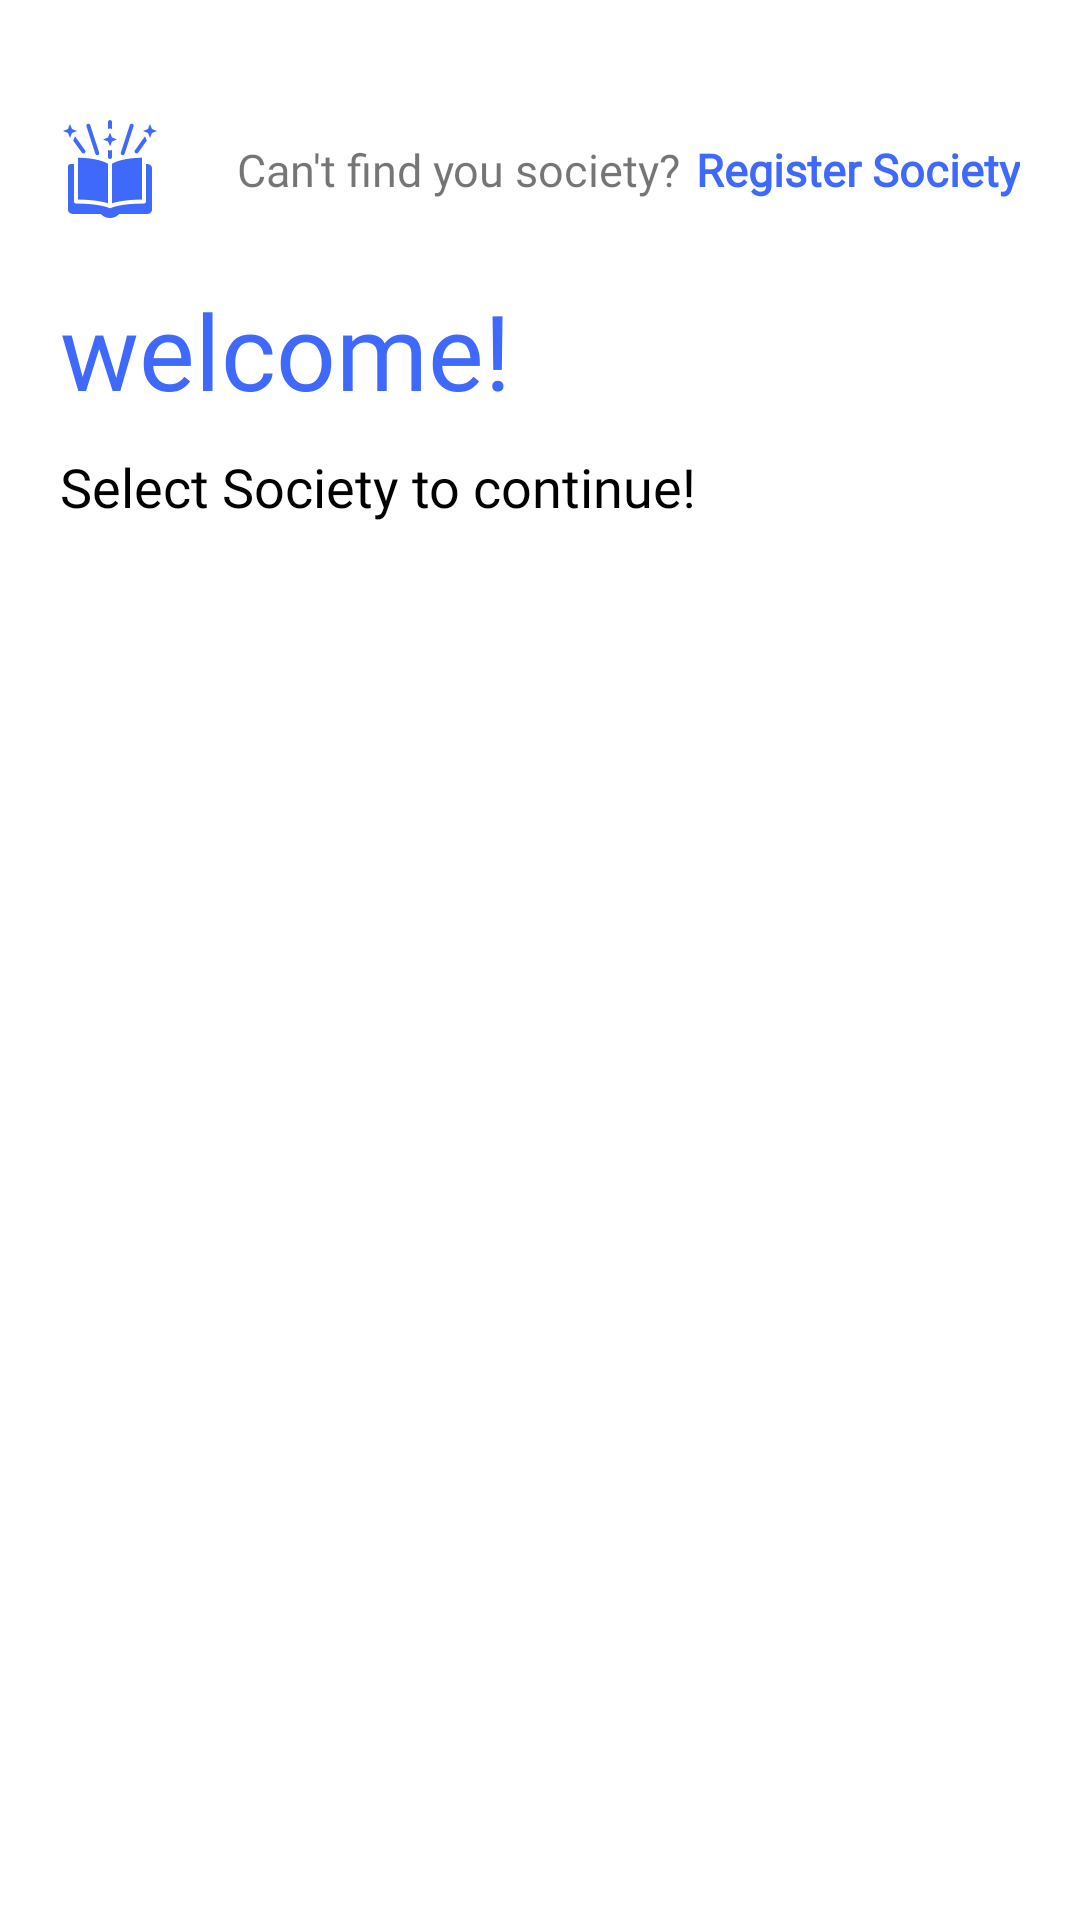

The Android layout XML behind this screen, and the referenced resources:
<!-- AndroidManifest.xml: application theme Theme.SocietyMS -->
<!-- res/layout/fragment_society_selector.xml -->
<?xml version="1.0" encoding="utf-8"?>
<LinearLayout xmlns:android="http://schemas.android.com/apk/res/android"
    xmlns:tools="http://schemas.android.com/tools"
    android:layout_width="match_parent"
    android:layout_height="match_parent"
    android:orientation="vertical"
    android:clickable="true"
    android:focusable="true"
    android:background="@color/main_back"
    tools:context=".fragments.SocietySelectorFragment">

    <LinearLayout
        android:layout_width="match_parent"
        android:layout_height="match_parent"
        android:layout_marginTop="20dp"
        android:layout_marginBottom="20dp"
        android:orientation="vertical">

        <RelativeLayout
            android:layout_width="match_parent"
            android:layout_height="wrap_content"
            android:layout_margin="20dp">

            <ImageView
                android:layout_width="wrap_content"
                android:layout_height="wrap_content"
                android:id="@+id/logo"
                android:elevation="3dp"
                android:src="@drawable/ic_logo"
                android:layout_centerVertical="true"
                android:layout_alignParentStart="true"
                />

            <LinearLayout
                android:layout_width="wrap_content"
                android:layout_height="wrap_content"
                android:layout_alignParentEnd="true"
                android:layout_centerVertical="true"
                android:layout_toEndOf="@+id/logo"
                android:gravity="end"
                android:orientation="horizontal">

                <TextView
                    android:layout_width="wrap_content"
                    android:layout_height="wrap_content"
                    android:fontFamily="@font/nunito_sans"
                    android:textSize="15sp"
                    android:text="@string/society_not_found" />

                <TextView
                    android:id="@+id/registerSociety"
                    android:layout_width="wrap_content"
                    android:layout_height="wrap_content"
                    android:fontFamily="@font/nunito_sans"
                    android:textSize="15sp"
                    android:textStyle="bold"
                    android:layout_marginStart="5dp"
                    android:textColor="@color/colorPrimary"
                    android:text="@string/register_society" />

            </LinearLayout>

        </RelativeLayout>

        <TextView
            android:layout_width="wrap_content"
            android:layout_height="wrap_content"
            android:fontFamily="@font/sacramento"
            android:text="@string/welcome_first_time"
            android:textColor="@color/colorPrimary"
            android:layout_marginStart="20dp"
            android:textSize="35sp" />

        <TextView
            android:layout_width="wrap_content"
            android:layout_height="wrap_content"
            android:fontFamily="@font/nunito_sans"
            android:textSize="18sp"
            android:layout_marginTop="10dp"
            android:layout_marginHorizontal="20dp"
            android:textColor="#000"
            android:text="@string/select_society_to_continue" />



        <LinearLayout
            android:layout_width="match_parent"
            android:layout_height="match_parent"
            android:orientation="vertical"
            android:layout_margin="10dp"
            android:padding="10dp">

            <ImageView
                android:id="@+id/noDataImage"
                android:layout_width="match_parent"
                android:layout_height="match_parent"
                android:visibility="gone"
                android:src="@drawable/no_data"/>

            <androidx.recyclerview.widget.RecyclerView
                android:layout_width="match_parent"
                android:layout_height="match_parent"
                android:layout_marginHorizontal="5dp"
                android:layout_marginBottom="10dp"
                android:id="@+id/recyclerView"/>


        </LinearLayout>

    </LinearLayout>
</LinearLayout>
<!-- resources referenced by this layout -->
<resources>
  <color name="colorPrimary">#3e69fb</color>
  <color name="main_back">#FFFFFF</color>
  <!-- drawable ic_logo: png bitmap (drawable-nodpi, 3826 bytes) -->
  <!-- drawable no_data: webp bitmap (drawable-nodpi, 160350 bytes) -->
  <string name="register_society">Register Society</string>
  <string name="select_society_to_continue">Select Society to continue!</string>
  <string name="society_not_found">Can\'t find you society?</string>
  <string name="welcome_first_time">welcome!</string>
  <style name="Theme.SocietyMS" parent="Theme.AppCompat.Light.NoActionBar">
          <item name="colorPrimary">@color/purple_500</item>
          <item name="colorPrimaryVariant">@color/purple_700</item>
          <item name="colorOnPrimary">@color/white</item>
          <item name="android:buttonStyleToggle">@style/ToggleButtonStyle</item>
      </style>
  <color name="purple_500">#FF6200EE</color>
  <color name="purple_700">#FF3700B3</color>
  <color name="white">#FFFFFFFF</color>
  <style name="ToggleButtonStyle">
          <item name="android:textOff">No</item>
          <item name="android:textOn">Yes</item>
          <item name="android:textColor">@color/grey</item>
          <item name="android:thumb">@drawable/toggle_thumb</item>
      </style>
  <color name="grey">#A09E9E</color>
  <!-- drawable toggle_thumb (drawable-nodpi) -->
  <?xml version="1.0" encoding="utf-8"?>
  <selector xmlns:android="http://schemas.android.com/apk/res/android">
  
  
  
  
      <item android:state_checked="false">
          <shape android:shape="rectangle">
              <corners android:radius="100dp" />
              <solid android:color="@color/grey" />
              <size android:width="25dp" android:height="25dp" />
          </shape>
      </item>
      <item android:state_checked="true">
          <shape android:shape="rectangle">
              <corners android:radius="100dp" />
              <solid android:color="@color/colorAccent" />
              <size android:width="25dp" android:height="25dp" />
          </shape>
      </item>
  </selector>
  <color name="colorAccent">#3e69fb</color>
</resources>
